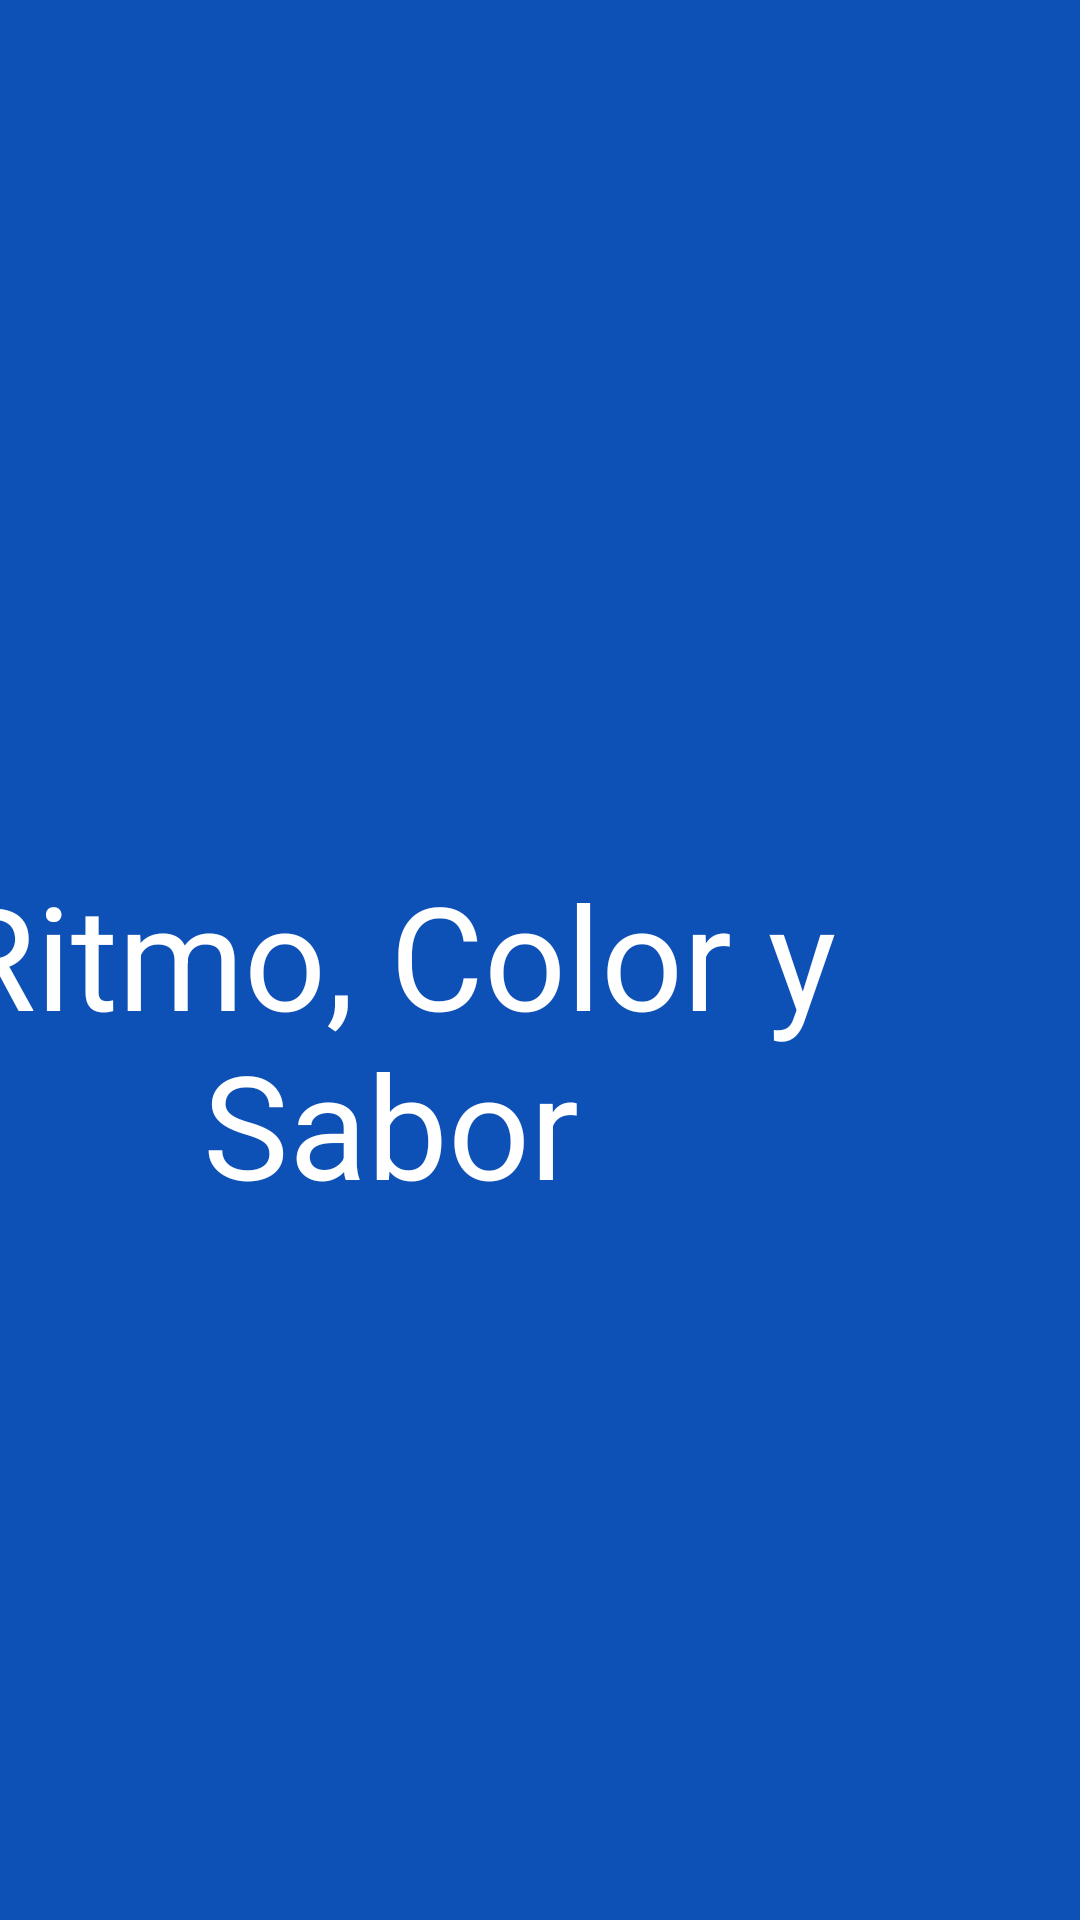

Produce the Android XML layout that renders to this screen, including the resource entries it uses.
<!-- AndroidManifest.xml: activity theme Theme.RitmoColorSabor.NoActionBar -->
<!-- res/layout/activity_main.xml -->
<?xml version="1.0" encoding="utf-8"?>
<androidx.constraintlayout.widget.ConstraintLayout xmlns:android="http://schemas.android.com/apk/res/android"
    xmlns:app="http://schemas.android.com/apk/res-auto"
    xmlns:tools="http://schemas.android.com/tools"
    android:layout_width="match_parent"
    android:layout_height="match_parent"
    android:background="@color/blue_dark_primary"
    tools:context=".MainActivity"
    tools:layout_editor_absoluteX="4dp"
    tools:layout_editor_absoluteY="97dp">

    <TextView
        android:id="@+id/textView2"
        android:layout_width="328dp"
        android:layout_height="128dp"
        android:layout_marginStart="66dp"
        android:layout_marginEnd="66dp"
        android:layout_marginBottom="97dp"
        android:text="Ritmo, Color y Sabor"
        android:textAlignment="center"
        android:textColor="#FFFFFF"
        android:textSize="48sp"
        app:layout_constraintBottom_toTopOf="@+id/button2"
        app:layout_constraintEnd_toEndOf="parent"
        app:layout_constraintHorizontal_bias="1.0"
        app:layout_constraintStart_toStartOf="parent"
        app:layout_constraintTop_toBottomOf="@+id/imageView2" />

    <ImageView
        android:id="@+id/imageView2"
        android:layout_width="268dp"
        android:layout_height="0dp"
        android:layout_marginTop="114dp"
        android:layout_marginBottom="78dp"
        app:layout_constraintBottom_toTopOf="@+id/textView2"
        app:layout_constraintEnd_toEndOf="parent"
        app:layout_constraintHorizontal_bias="0.52"
        app:layout_constraintStart_toStartOf="parent"
        app:layout_constraintTop_toTopOf="parent"
        app:srcCompat="@drawable/ic_logo_restaurant" />

    <Button
        android:id="@+id/button2"
        style="@style/Widget.AppCompat.Button.Colored"
        android:layout_width="308dp"
        android:layout_height="64dp"
        android:layout_marginEnd="84dp"
        android:layout_marginBottom="65dp"
        android:saveEnabled="false"
        android:text="Ver Menú"
        android:textColor="@color/blue_dark_primary"
        android:textSize="16sp"
        app:backgroundTint="@color/white"
        app:iconTint="@color/blue_dark_primary"
        app:layout_constraintBottom_toBottomOf="parent"
        app:layout_constraintEnd_toEndOf="parent"
        app:layout_constraintTop_toBottomOf="@+id/textView2" />

</androidx.constraintlayout.widget.ConstraintLayout>
<!-- resources referenced by this layout -->
<resources>
  <color name="blue_dark_primary">#0E51B6</color>
  <color name="white">#FFFFFFFF</color>
  <!-- drawable ic_logo_restaurant (drawable) -->
  <vector xmlns:android="http://schemas.android.com/apk/res/android"
      android:width="163dp"
      android:height="163dp"
      android:viewportWidth="163"
      android:viewportHeight="163">
    <path
        android:pathData="M145.041,0.017C145.041,0.017 18.224,-0.022 18.26,0.017C6.571,0.017 0,6.05 0,18.374V145.435C0,156.964 5.908,163 17.587,163H145.405C157.084,163 163,157.265 163,145.435V18.374C163.003,6.349 157.086,0.017 145.041,0.017V0.017ZM78.337,58.805C78.337,62.79 74.7,67.059 69.98,67.059V134.358C69.98,143.912 56.936,143.912 56.936,134.358V67.059C52.343,67.059 48.343,63.527 48.343,58.236V21.199C48.343,17.977 53.008,17.852 53.008,21.327V48.703H56.915V21.072C56.915,18.111 61.41,17.922 61.41,21.199V48.703H65.446V21.111C65.446,18.015 69.808,17.891 69.808,21.233V48.703H73.78V21.111C73.78,18.049 78.337,17.927 78.337,21.233V58.805V58.805ZM113.131,134.326C113.131,143.671 100.062,143.531 100.062,134.326V92.855H93.104V29.807C93.104,15.13 113.134,15.13 113.134,29.807V134.326H113.131Z"
        android:fillColor="#ffffff"/>
  </vector>
</resources>
